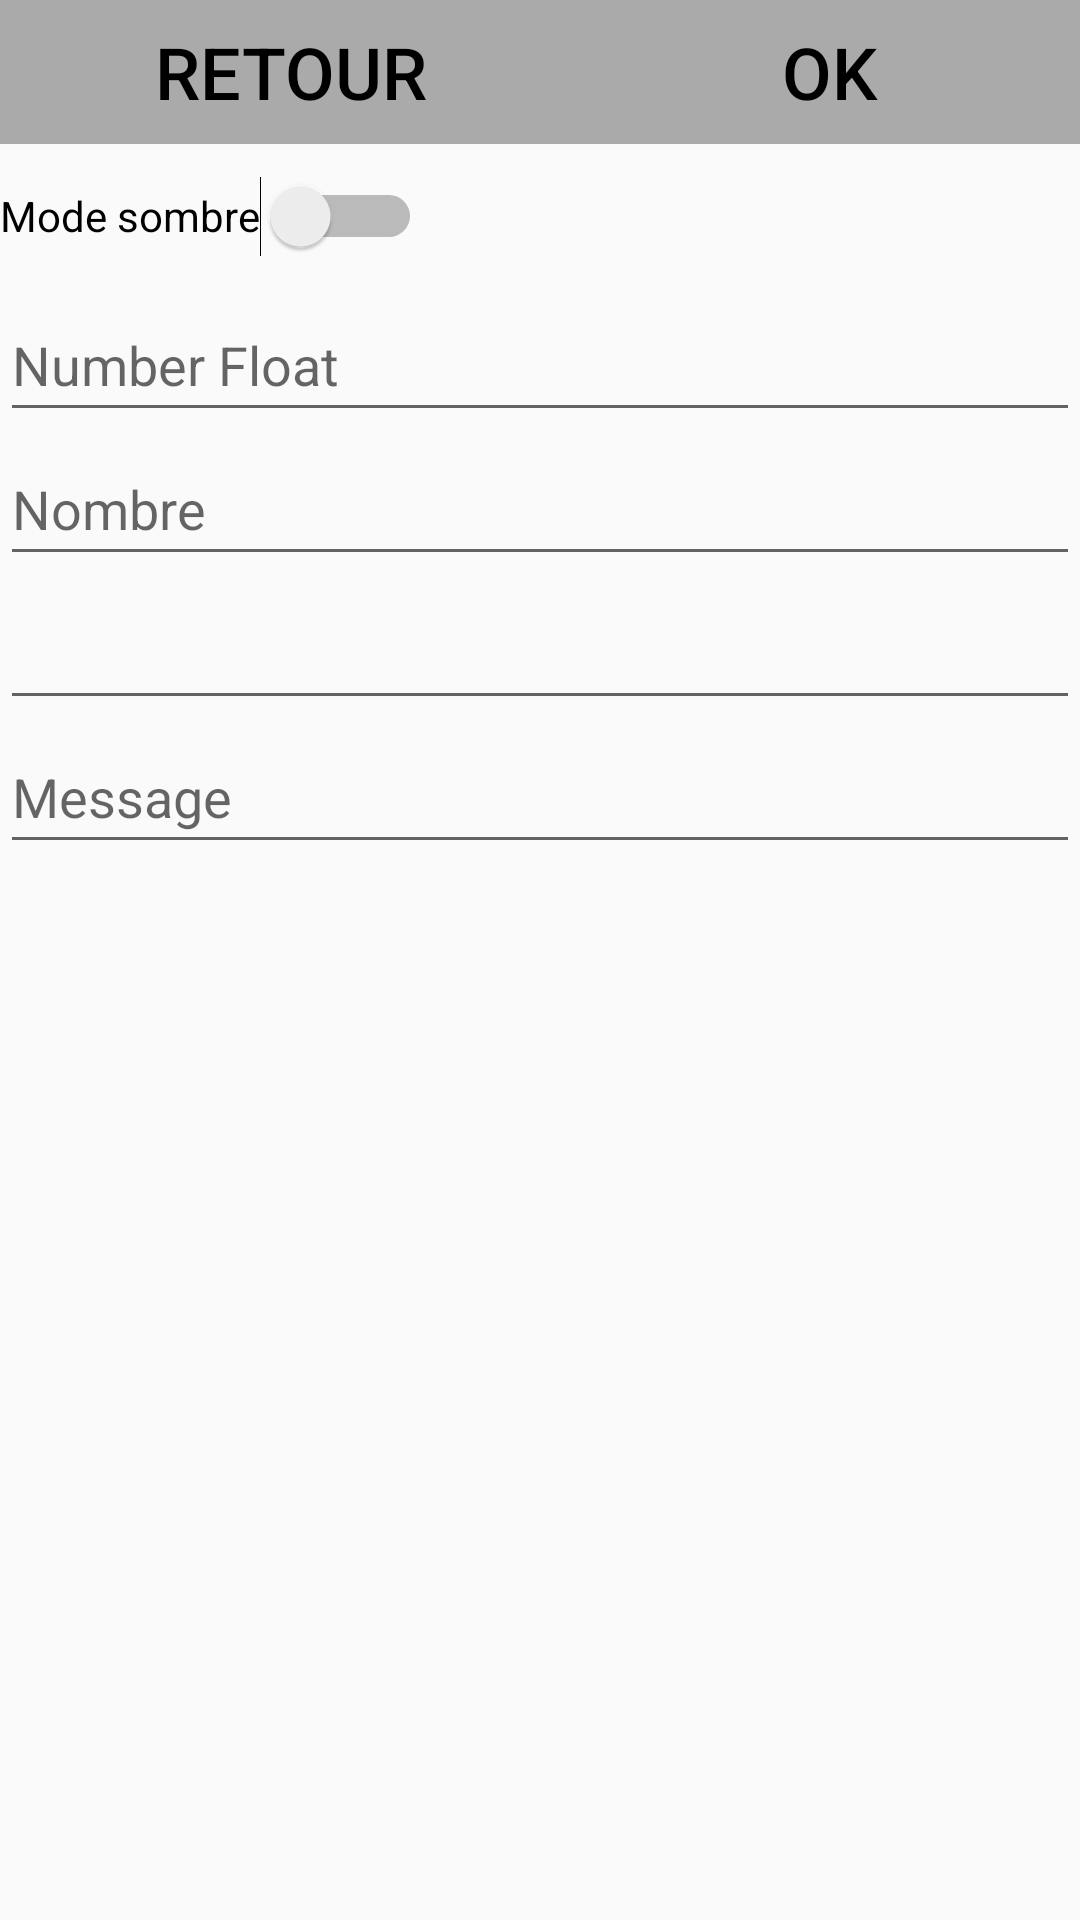

This screen was rendered from an Android layout file. Write that file and the resources it references.
<!-- AndroidManifest.xml: application theme Theme.Android_reforcement -->
<!-- res/layout/activity_act_preference.xml -->
<?xml version="1.0" encoding="utf-8"?>
<android.support.constraint.ConstraintLayout xmlns:android="http://schemas.android.com/apk/res/android"
    xmlns:app="http://schemas.android.com/apk/res-auto"
    xmlns:tools="http://schemas.android.com/tools"
    android:layout_width="match_parent"
    android:layout_height="match_parent"
    tools:context=".Act_Preference">

    <LinearLayout
        android:layout_width="match_parent"
        android:layout_height="match_parent"
        android:orientation="vertical"
        app:layout_constraintEnd_toEndOf="parent"
        app:layout_constraintStart_toStartOf="parent"
        app:layout_constraintTop_toTopOf="parent">

        <LinearLayout
            android:layout_width="match_parent"
            android:layout_height="wrap_content"
            android:orientation="horizontal">

            <Button
                android:id="@+id/bt_retour"
                style="?android:attr/buttonBarButtonStyle"
                android:layout_width="wrap_content"
                android:layout_height="wrap_content"
                android:layout_weight="1"
                android:background="@android:color/darker_gray"
                android:text="@string/mot_retour"
                android:textColor="@color/black"
                android:textSize="24sp"
                tools:ignore="TextContrastCheck" />

            <Button
                android:id="@+id/bt_OK"
                style="?android:attr/buttonBarButtonStyle"
                android:layout_width="wrap_content"
                android:layout_height="wrap_content"
                android:layout_weight="1"
                android:background="@android:color/darker_gray"
                android:text="@string/mot_ok"
                android:textColor="@color/black"
                android:textSize="24sp"
                tools:ignore="TextContrastCheck" />

        </LinearLayout>

        <Switch
            android:id="@+id/xml_switch_mode_sombre"
            android:layout_width="wrap_content"
            android:layout_height="wrap_content"
            android:minHeight="48dp"
            android:text="@string/phase_mode_sombre" />

        <EditText
            android:id="@+id/xml_edT_float"
            android:layout_width="match_parent"
            android:layout_height="wrap_content"
            android:ems="10"
            android:hint="@string/phase_number_float"
            android:importantForAutofill="no"
            android:inputType="numberDecimal"
            android:minHeight="48dp"
            tools:ignore="TextContrastCheck" />

        <EditText
            android:id="@+id/xml_edt_nombre"
            android:layout_width="match_parent"
            android:layout_height="wrap_content"
            android:ems="10"
            android:hint="@string/mot_nombre"
            android:importantForAutofill="no"
            android:inputType="number"
            android:minHeight="48dp" />

        <EditText
            android:id="@+id/xml_edt_grand_nombre"
            android:layout_width="match_parent"
            android:layout_height="wrap_content"
            android:ems="10"
            android:inputType="number"
            android:minHeight="48dp"
            tools:ignore="SpeakableTextPresentCheck"
            android:importantForAutofill="no" />

        <EditText
            android:id="@+id/xml_edt_message"
            android:layout_width="match_parent"
            android:layout_height="wrap_content"
            android:ems="10"
            android:hint="@string/mot_message"
            android:importantForAutofill="no"
            android:inputType="textPersonName"
            android:minHeight="48dp"
            tools:ignore="TextContrastCheck" />

    </LinearLayout>
</android.support.constraint.ConstraintLayout>
<!-- resources referenced by this layout -->
<resources>
  <string name="mot_message">Message</string>
  <string name="mot_nombre">Nombre</string>
  <string name="mot_ok">OK</string>
  <string name="mot_retour">Retour</string>
  <string name="phase_mode_sombre">Mode sombre</string>
  <string name="phase_number_float">Number Float</string>
  <style name="Theme.Android_reforcement" parent="Theme.AppCompat.Light.DarkActionBar">
          
          <item name="colorPrimary">@color/purple_500</item>
          <item name="colorPrimaryDark">@color/purple_700</item>
          <item name="colorAccent">@color/teal_200</item>
          
      </style>
  <!-- not gathered from this repository: default colours our renderer supplied (Android Studio template values) -->
  <color name="purple_500">#FF6200EE</color>
  <color name="purple_700">#FF3700B3</color>
  <color name="teal_200">#FF03DAC5</color>
  <color name="black">#FF000000</color>
</resources>
